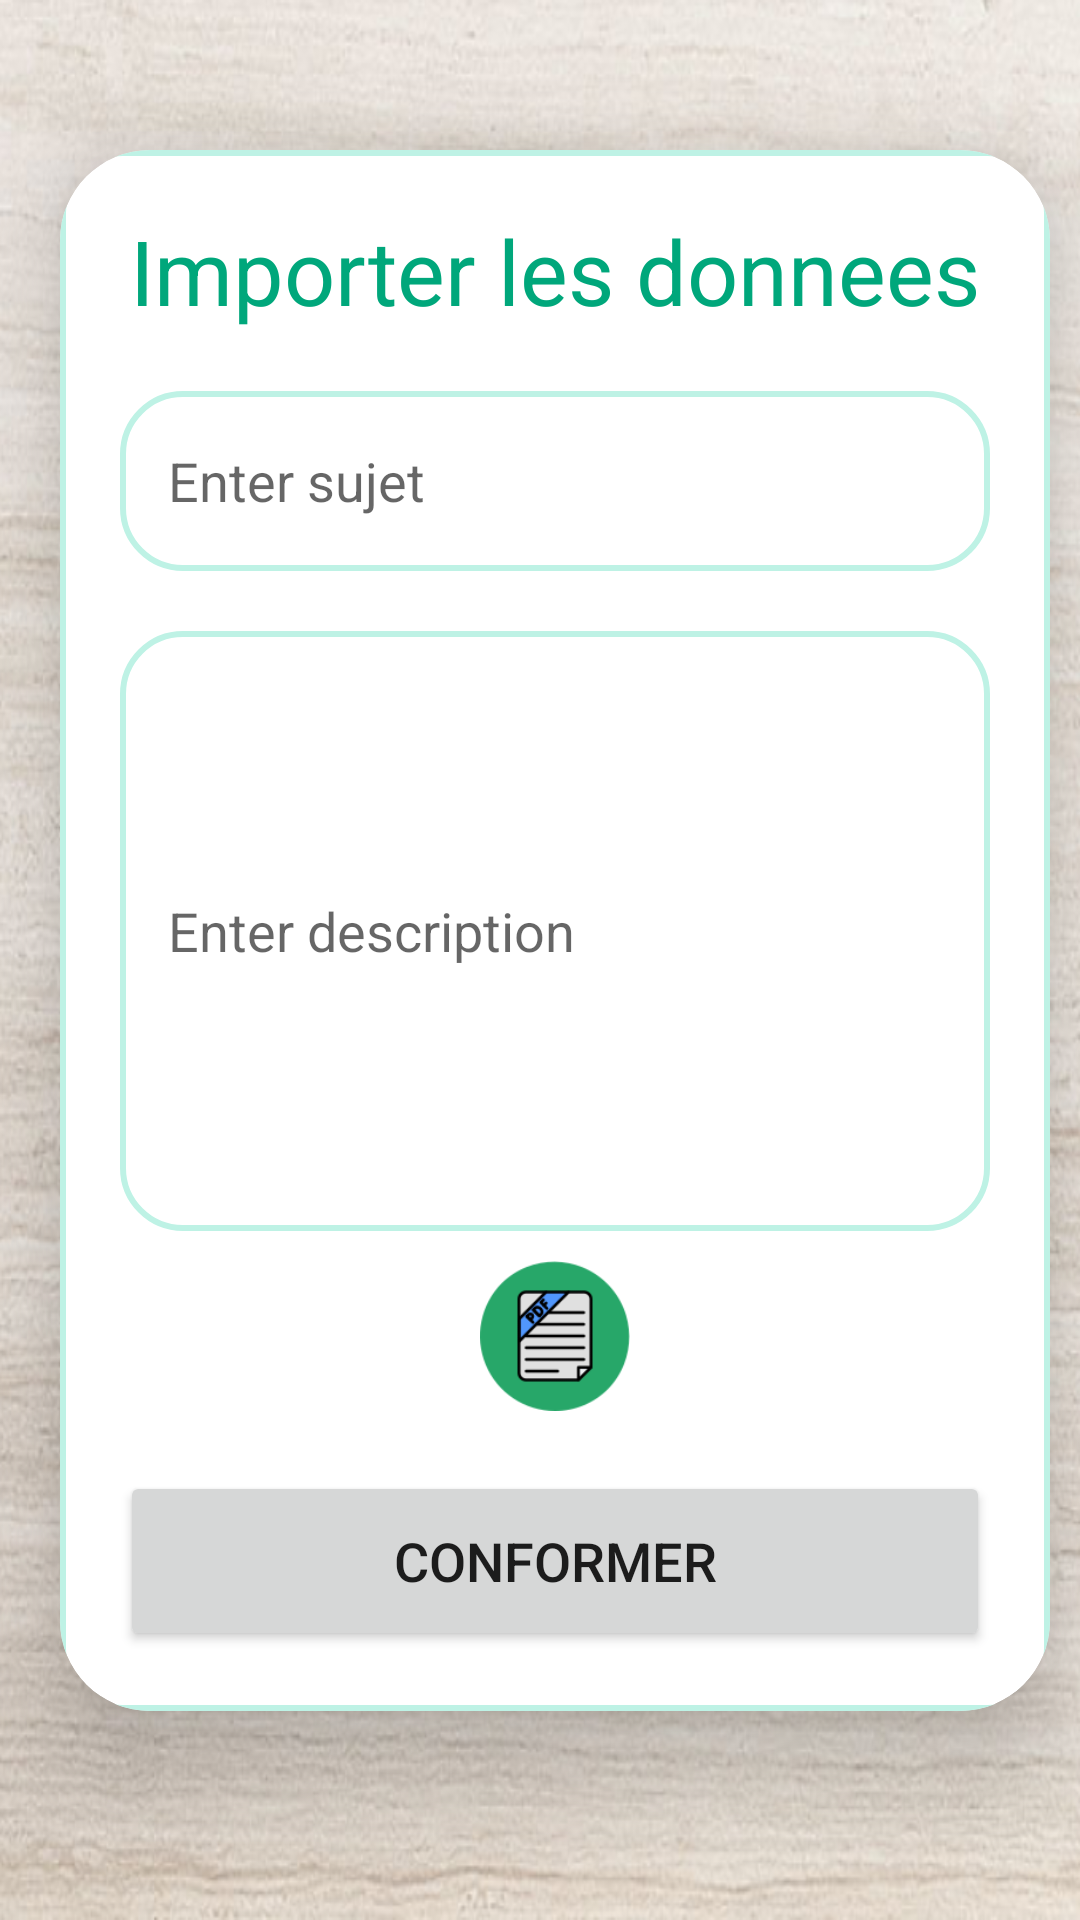

Android layout source for this screen:
<!-- AndroidManifest.xml: application theme Theme.SearchProjet -->
<!-- res/layout/activity_upload_rapport.xml -->
<?xml version="1.0" encoding="utf-8"?>
<ScrollView
    xmlns:android="http://schemas.android.com/apk/res/android"
    xmlns:app="http://schemas.android.com/apk/res-auto"
    xmlns:tools="http://schemas.android.com/tools"
    android:layout_width="match_parent"
    android:layout_height="match_parent"
    android:orientation="vertical"
    android:background="@drawable/backgroundbg"
    tools:context=".UploadActivity">

    <androidx.cardview.widget.CardView
        android:layout_width="match_parent"
        android:layout_height="wrap_content"
        android:layout_marginTop="50dp"
        android:layout_marginEnd="10dp"
        android:layout_marginStart="20dp"
        app:cardCornerRadius="30dp"
        android:paddingBottom="50dp"
        app:cardElevation="20dp">

        <LinearLayout
            android:layout_width="match_parent"
            android:layout_height="wrap_content"
            android:layout_gravity="center_horizontal"
            android:background="@drawable/lavender_border"
            android:orientation="vertical"
            android:padding="20dp">

            <TextView
                android:layout_width="match_parent"
                android:layout_height="wrap_content"
                android:text="Importer les donnees"
                android:textAlignment="center"
                android:textColor="@color/greenbg"
                android:textSize="30sp" />


            <EditText
                android:id="@+id/sujetRapport"
                android:layout_width="match_parent"
                android:layout_height="60dp"
                android:layout_marginTop="20dp"
                android:background="@drawable/lavender_border"
                android:gravity="start|center_vertical"
                android:hint="Enter sujet"
                android:padding="16dp"
                android:textColor="@color/black" />

            <EditText
                android:id="@+id/DescRapport"
                android:layout_width="match_parent"
                android:layout_height="200dp"
                android:layout_marginTop="20dp"
                android:background="@drawable/lavender_border"
                android:gravity="start|center_vertical"
                android:hint="Enter description"
                android:padding="16dp"
                android:inputType="textMultiLine"
                android:textColor="@color/black" />






            <ImageView
                android:id="@+id/RappImage"
                android:layout_width="50dp"
                android:layout_height="50dp"
                android:layout_marginTop="10dp"
                android:layout_gravity="center_horizontal"
                android:scaleType="fitXY"
                android:src="@drawable/importpdf" />

            <Button
                android:id="@+id/saveButton1"
                android:layout_width="match_parent"
                android:layout_height="60dp"
                android:layout_marginTop="20dp"
                android:text="Conformer"
                android:textSize="18sp"
                app:cornerRadius="20dp" />


        </LinearLayout>
    </androidx.cardview.widget.CardView>
</ScrollView>
<!-- resources referenced by this layout -->
<resources>
  <color name="black">#FF000000</color>
  <color name="greenbg">#00A77B</color>
  <!-- drawable backgroundbg: png bitmap (drawable, 600459 bytes) -->
  <!-- drawable importpdf: png bitmap (drawable-v24, 5445 bytes) -->
  <!-- drawable lavender_border (drawable) -->
  <?xml version="1.0" encoding="utf-8"?>
  <shape xmlns:android="http://schemas.android.com/apk/res/android"
      android:shape="rectangle">
      <stroke
          android:width="2dp"
          android:color="@color/projet_back_bor"/>
      <corners
          android:radius="20dp"/>
  </shape>
  <style name="Theme.SearchProjet" parent="Theme.MaterialComponents.DayNight.DarkActionBar">
          
          <item name="colorPrimary">@color/greenbg</item>
          <item name="colorPrimaryVariant">@color/grey</item>
          <item name="colorOnPrimary">@color/white</item>
          
          <item name="colorSecondary">@color/teal_200</item>
          <item name="colorSecondaryVariant">@color/teal_700</item>
          <item name="colorOnSecondary">@color/black</item>
          
          <item name="android:statusBarColor">?attr/colorPrimaryVariant</item>
          
      </style>
  <color name="projet_back_bor">#BEF2E5</color>
  <color name="grey">#B2BEB5</color>
  <color name="white">#FFFFFFFF</color>
  <color name="teal_200">#FF03DAC5</color>
  <color name="teal_700">#FF018786</color>
</resources>
